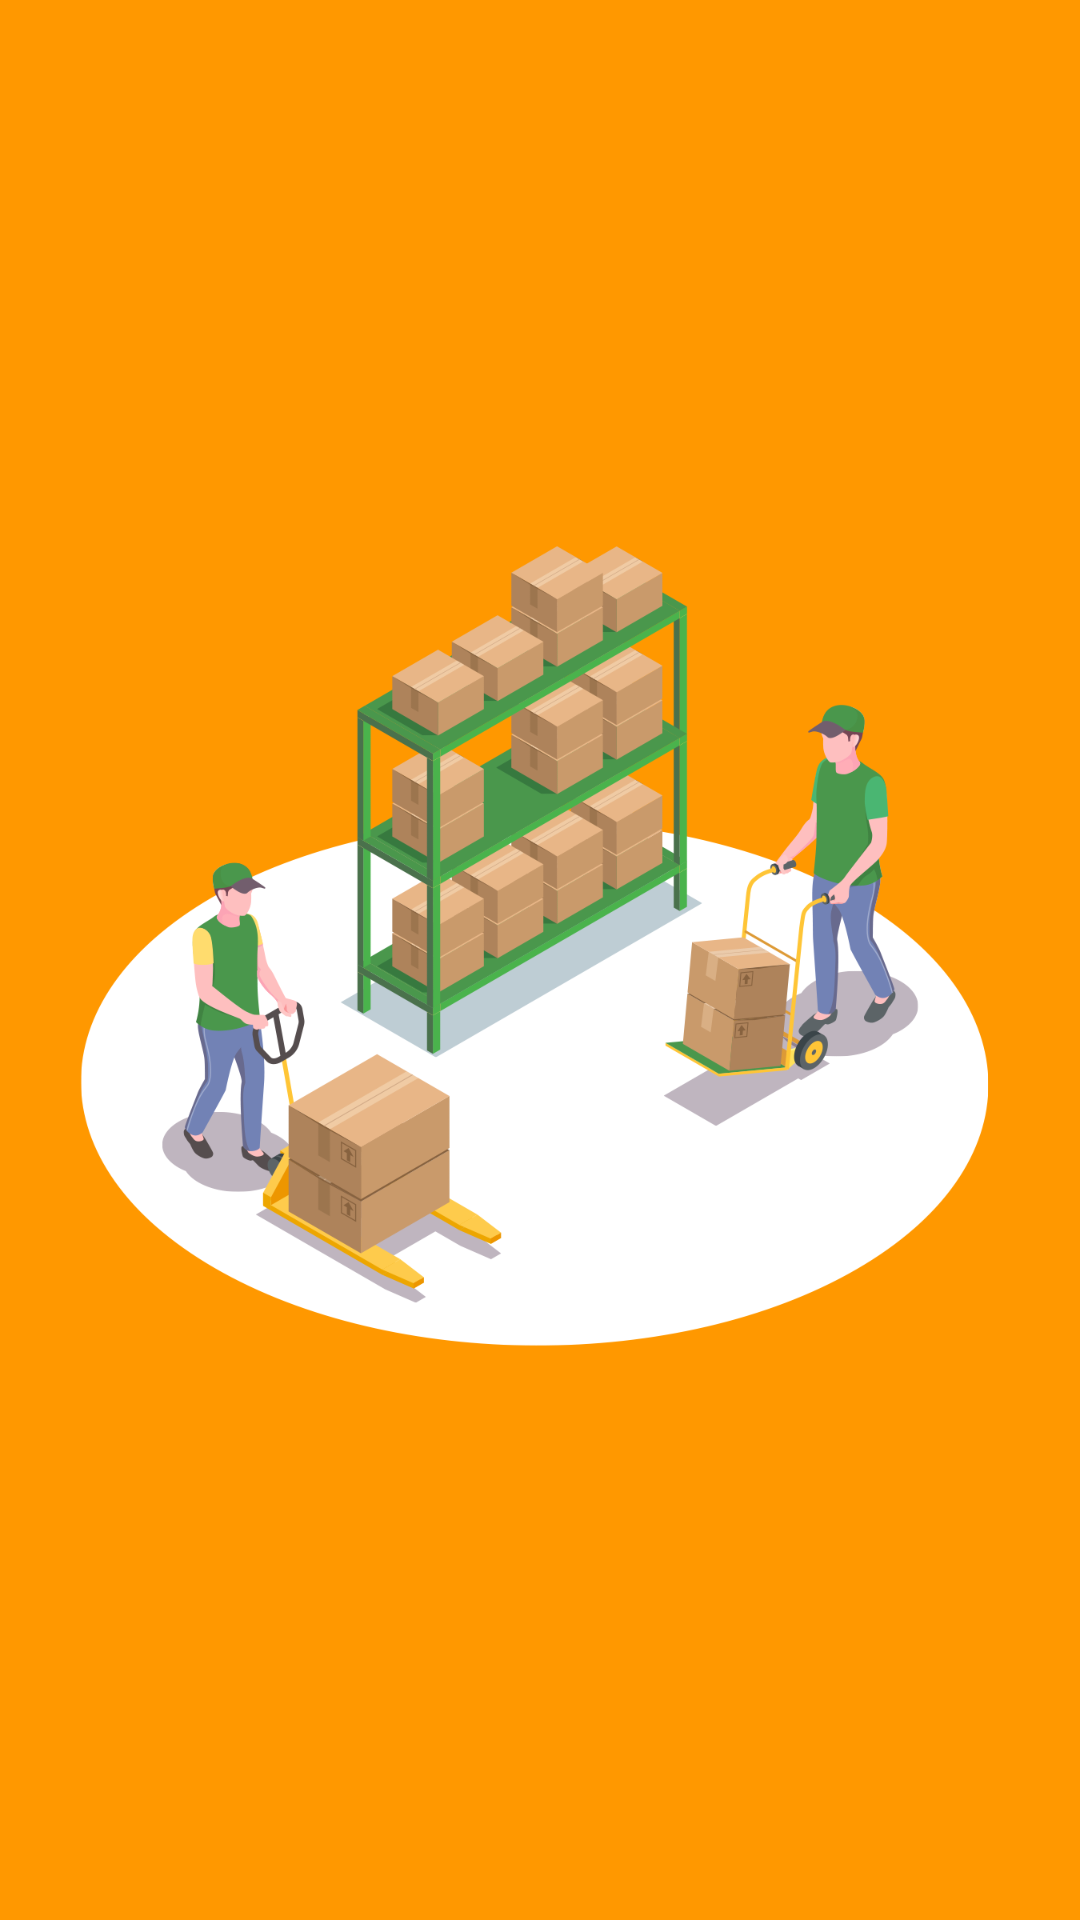

Layout XML and referenced resources for this Android screen:
<!-- AndroidManifest.xml: application theme Theme.PrimeiroApp -->
<!-- res/layout/activity_splash_screen.xml -->
<?xml version="1.0" encoding="utf-8"?>
<LinearLayout xmlns:android="http://schemas.android.com/apk/res/android"
    xmlns:app="http://schemas.android.com/apk/res-auto"
    xmlns:tools="http://schemas.android.com/tools"
    android:layout_width="match_parent"
    android:layout_height="match_parent"
    android:background="@color/purple_700"
    tools:context=".presenter.view.SplashScreenActivity">

    <ImageView
        android:id="@+id/estoqueImg"
        android:layout_width="match_parent"
        android:layout_height="match_parent"
        android:padding="160dp"
        android:layout_gravity="center"
        android:scaleType="centerCrop"
        android:src="@drawable/estoque" />
</LinearLayout>
<!-- resources referenced by this layout -->
<resources>
  <color name="purple_700">#FF9800</color>
  <!-- drawable estoque: png bitmap (drawable, 190156 bytes) -->
  <style name="Theme.PrimeiroApp" parent="Theme.MaterialComponents.DayNight.DarkActionBar">
          
          <item name="colorPrimary">@color/purple_700</item>
          <item name="colorPrimaryVariant">@color/purple_500</item>
          <item name="colorOnPrimary">@color/white</item>
          
          <item name="colorSecondary">@color/purple_200</item>
          <item name="colorSecondaryVariant">@color/purple_100</item>
          <item name="colorOnSecondary">@color/black</item>
          
          <item name="android:statusBarColor" tools:targetApi="l">?attr/colorPrimary</item>
          
      </style>
  <color name="purple_500">#FFC107</color>
  <color name="white">#FFFFFFFF</color>
  <color name="purple_200">#FFEB3B</color>
  <color name="purple_100">#F3E461</color>
  <color name="black">#FF000000</color>
</resources>
